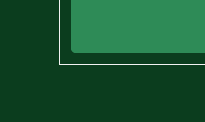
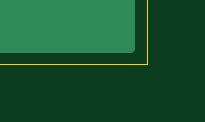
Circuit board: 6 layer files. Board 4.7 x 1.2 mm.
- bottom_copper: madrescheda.GBL (133437 bytes)
- bottom_mask: madrescheda.GBS (37136 bytes)
- outline: madrescheda.GKO (226 bytes)
- top_copper: madrescheda.GTL (140292 bytes)
- top_silk: madrescheda.GTO (37485 bytes)
- top_mask: madrescheda.GTS (34608 bytes)

=== bottom_copper: madrescheda.GBL (133437 bytes, source omitted) ===
=== bottom_mask: madrescheda.GBS (37136 bytes, source omitted) ===
=== outline: madrescheda.GKO (226 bytes, source withheld) ===
=== top_copper: madrescheda.GTL (140292 bytes, source omitted) ===
=== top_silk: madrescheda.GTO (37485 bytes, source omitted) ===
=== top_mask: madrescheda.GTS (34608 bytes, source omitted) ===
